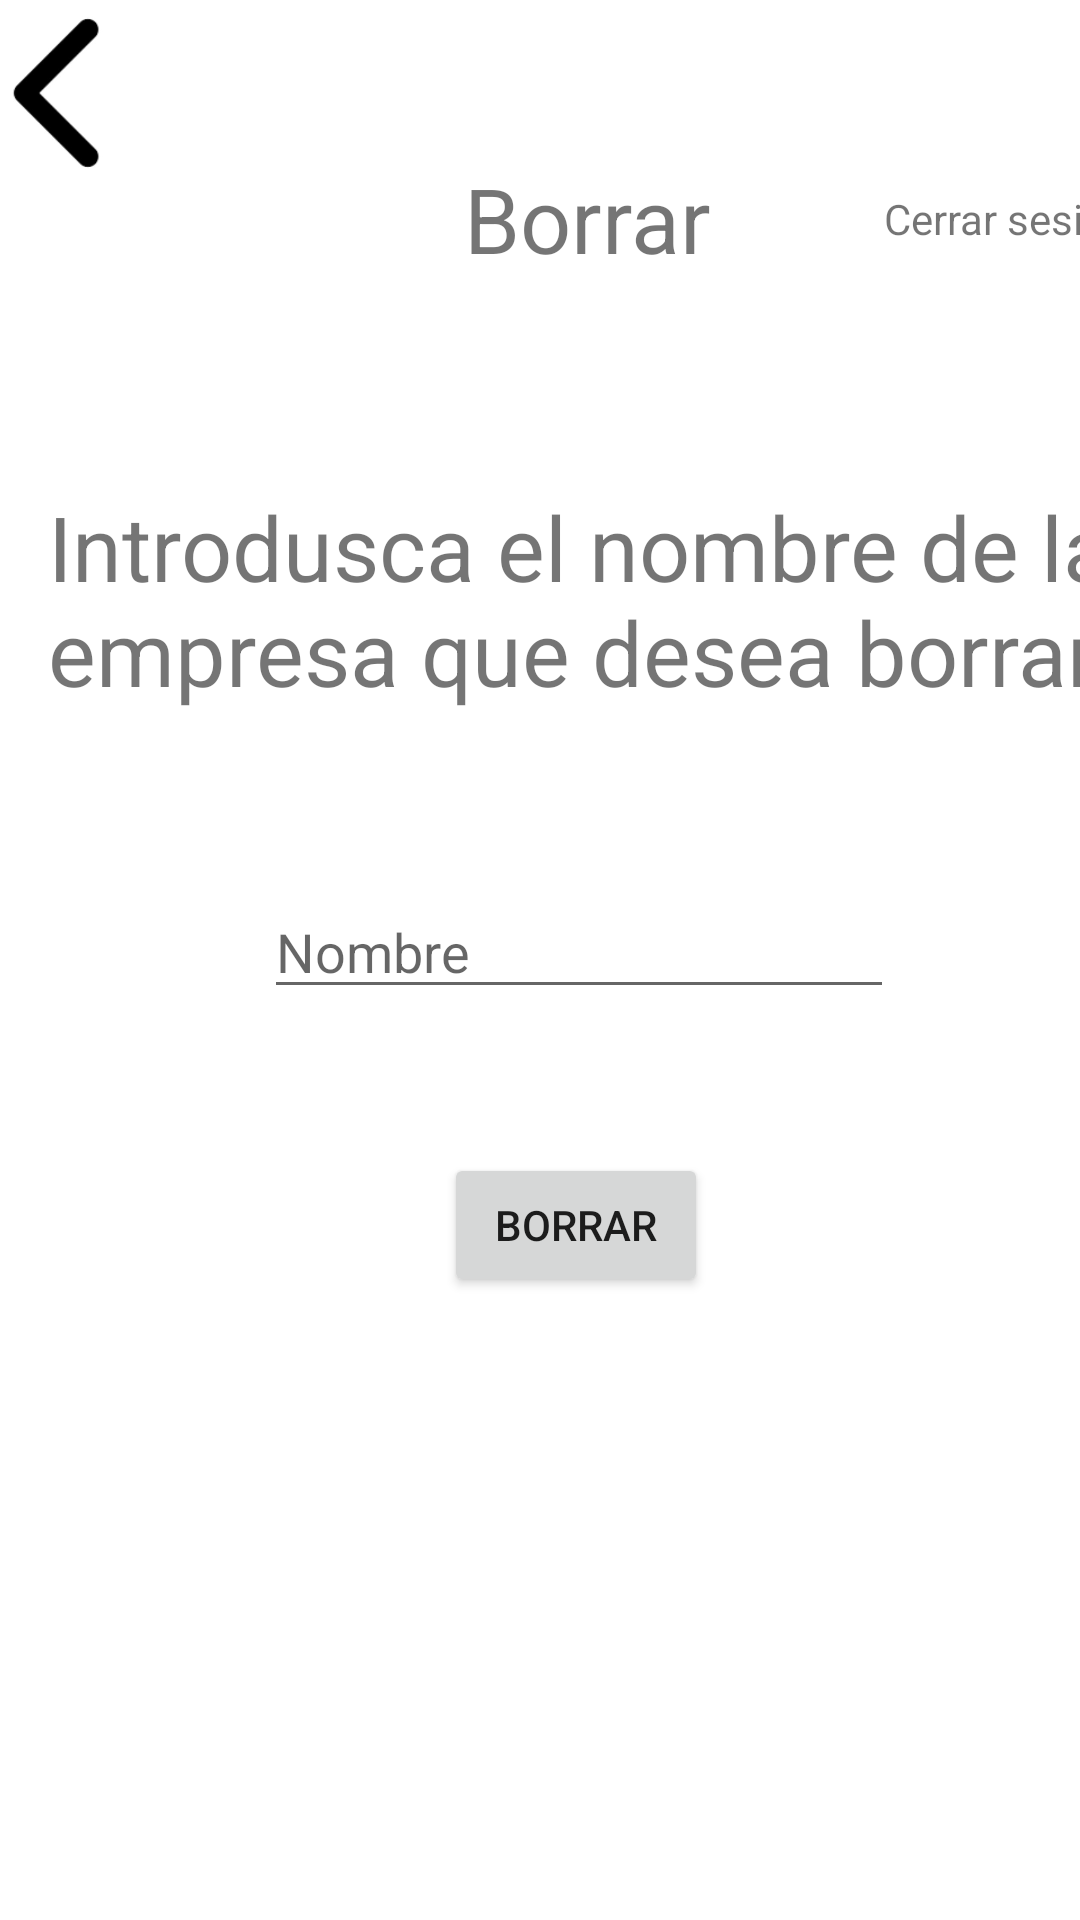

Layout XML and referenced resources for this Android screen:
<!-- AndroidManifest.xml: application theme Theme.ContactApp3 -->
<!-- res/layout/activity_borrar.xml -->
<?xml version="1.0" encoding="utf-8"?>

<androidx.constraintlayout.widget.ConstraintLayout xmlns:android="http://schemas.android.com/apk/res/android"
    xmlns:app="http://schemas.android.com/apk/res-auto"
    xmlns:tools="http://schemas.android.com/tools"
    android:layout_width="match_parent"
    android:layout_height="match_parent"
    android:onClick="borrarPublicacion"
    tools:context=".borrar">

    <FrameLayout
        android:id="@+id/frameLayout"
        android:layout_width="392dp"
        android:layout_height="138dp"
        android:layout_marginTop="4dp"
        app:layout_constraintStart_toStartOf="parent"
        app:layout_constraintTop_toTopOf="parent">

        <ImageView
            android:id="@+id/imageView"
            android:layout_width="58dp"
            android:layout_height="58dp"
            android:layout_gravity="end"
            android:background="@drawable/avataar"
            android:contentDescription="@string/avatar"
            app:srcCompat="@drawable/avataar" />

        <TextView
            android:id="@+id/textView"
            android:layout_width="wrap_content"
            android:layout_height="wrap_content"
            android:layout_gravity="center_vertical|end"
            android:onClick="cerrarSesion"
            android:text="@string/cerrarsesion"
            android:translationX="-15sp" />

        <TextView
            android:id="@+id/txt_alimentos1"
            android:layout_width="wrap_content"
            android:layout_height="wrap_content"
            android:layout_gravity="center"
            android:text="@string/Borrar"
            android:textSize="30sp" />

        <ImageView
            android:id="@+id/imageView5"
            android:layout_width="40dp"
            android:layout_height="54dp"
            android:contentDescription="@string/avatar"
            android:onClick="volverAMostrarPublicaciones"
            android:rotationY="180"
            app:srcCompat="@drawable/chevron" />

    </FrameLayout>

    <TextView
        android:id="@+id/textView31"
        android:layout_width="358dp"
        android:layout_height="81dp"
        android:layout_marginStart="16dp"
        android:layout_marginLeft="16dp"
        android:layout_marginTop="20dp"
        android:text="@string/textBorrar"
        android:textSize="30sp"
        app:layout_constraintStart_toStartOf="parent"
        app:layout_constraintTop_toBottomOf="@+id/frameLayout" />

    <EditText
        android:id="@+id/et_nombre_borrar"
        android:layout_width="wrap_content"
        android:layout_height="wrap_content"
        android:layout_marginStart="88dp"
        android:layout_marginLeft="88dp"
        android:layout_marginTop="52dp"
        android:ems="10"
        android:hint="@string/nombre"
        android:importantForAutofill="no"
        android:inputType="textPersonName"
        android:onClick="borrarPublicacion"
        app:layout_constraintStart_toStartOf="parent"
        app:layout_constraintTop_toBottomOf="@+id/textView31" />

    <Button
        android:id="@+id/button2"
        android:layout_width="wrap_content"
        android:layout_height="wrap_content"
        android:layout_marginStart="148dp"
        android:layout_marginLeft="148dp"
        android:layout_marginTop="48dp"
        android:onClick="borrarPublicacion"
        android:text="@string/Borrar"
        app:layout_constraintStart_toStartOf="parent"
        app:layout_constraintTop_toBottomOf="@+id/et_nombre_borrar" />
</androidx.constraintlayout.widget.ConstraintLayout>
<!-- resources referenced by this layout -->
<resources>
  <!-- drawable chevron: jpg bitmap (drawable-v24, 7229 bytes) -->
  <string name="Borrar">Borrar</string>
  <string name="avatar">Avatar</string>
  <string name="cerrarsesion">Cerrar sesión</string>
  <string name="nombre">Nombre</string>
  <string name="textBorrar">Introdusca el nombre de la empresa que desea borrar:</string>
  <style name="Theme.ContactApp3" parent="Theme.MaterialComponents.DayNight.DarkActionBar">
          
          <item name="colorPrimary">@color/purple_500</item>
          <item name="colorPrimaryVariant">@color/purple_700</item>
          <item name="colorOnPrimary">@color/white</item>
          
          <item name="colorSecondary">@color/teal_200</item>
          <item name="colorSecondaryVariant">@color/teal_700</item>
          <item name="colorOnSecondary">@color/black</item>
          
          <item name="android:statusBarColor" tools:targetApi="l">?attr/colorPrimaryVariant</item>
          
      </style>
  <!-- not gathered from this repository: default colours our renderer supplied (Android Studio template values) -->
  <color name="purple_500">#FF6200EE</color>
  <color name="purple_700">#FF3700B3</color>
  <color name="teal_200">#FF03DAC5</color>
  <color name="teal_700">#FF018786</color>
  <color name="black">#FF000000</color>
  <color name="white">#FFFFFFFF</color>
</resources>
